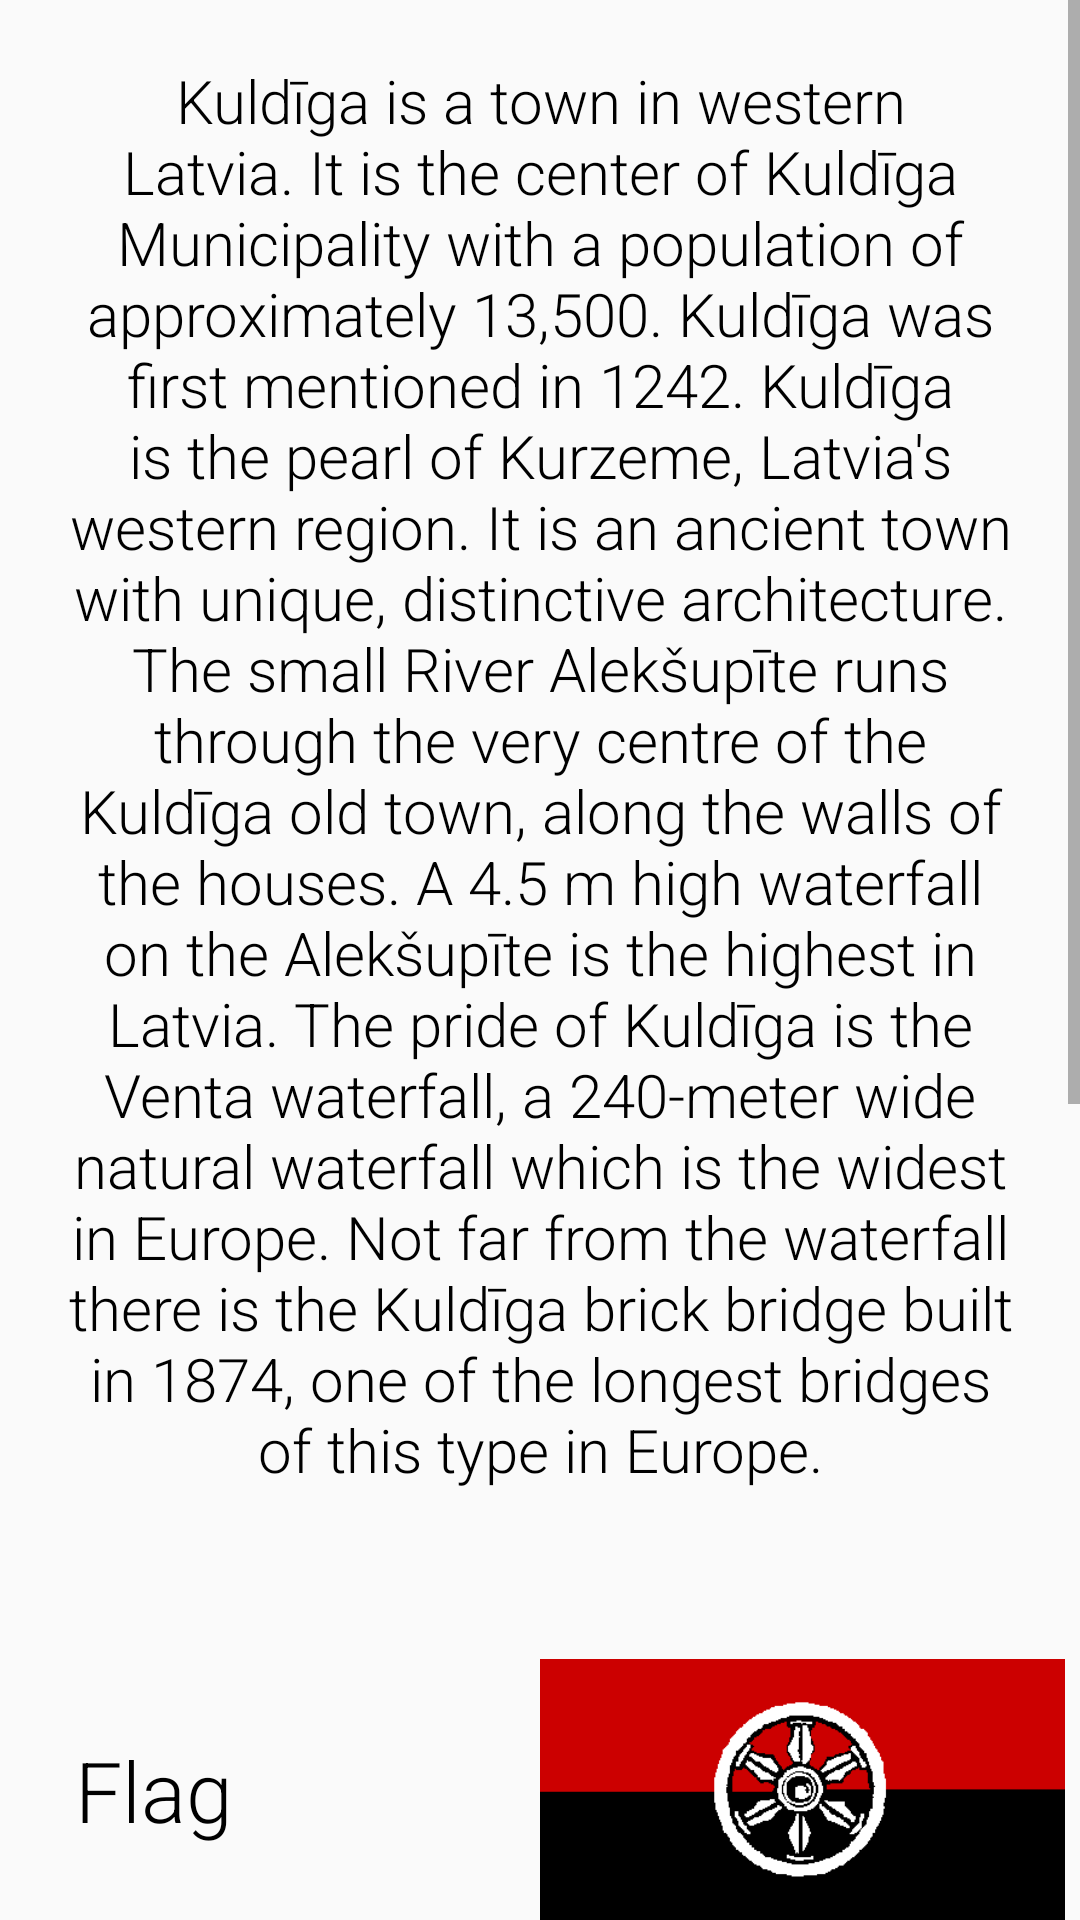

Reconstruct the res/layout file that produces this screen, plus the resources it refers to.
<!-- AndroidManifest.xml: application theme AppTheme -->
<!-- res/layout/info.xml -->
<?xml version="1.0" encoding="utf-8"?>
<ScrollView xmlns:android="http://schemas.android.com/apk/res/android"
    android:layout_height="fill_parent"
    android:layout_width="match_parent">
    <RelativeLayout
        android:layout_width="match_parent"
        android:layout_height="wrap_content">
        <TextView
            style="@style/info_field_style"
            android:id="@+id/info_field1"
            android:layout_width="wrap_content"
            android:layout_height="wrap_content"
            android:text="@string/info_field1"/>
        <LinearLayout
            android:id="@+id/info_field2"
            android:layout_below="@id/info_field1"
            style="@style/info_picture_layout_style">
            <TextView
                style="@style/picture_description_style"
                android:text="@string/flag"/>
            <ImageView
                android:src="@drawable/flag"
                style="@style/info_picture_style" />
        </LinearLayout>
        <LinearLayout
            android:id="@+id/info_field3"
            android:layout_below="@id/info_field2"
            style="@style/info_picture_layout_style">
            <TextView
                android:text="@string/bridge"
                style="@style/picture_description_style" />
            <ImageView
                android:src="@drawable/bridge"
                style="@style/info_picture_style" />
        </LinearLayout>
        <LinearLayout
            android:id="@+id/info_field4"
            android:layout_below="@id/info_field3"
            style="@style/info_picture_layout_style">
            <TextView
                android:text="@string/coat_of_arms"
                style="@style/picture_description_style"/>
            <ImageView
                android:src="@drawable/coat_of_arms"
                style="@style/info_picture_style" />
        </LinearLayout>

        <Button
            style="@style/button_style"
            android:id="@+id/more_info_button"
            android:layout_below="@id/info_field4"
            android:layout_centerHorizontal="true"
            android:text="@string/more_info"/>
        <Button
            style="@style/button_style"
            android:id="@+id/back_button"
            android:layout_below="@id/more_info_button"
            android:layout_centerHorizontal="true"
            android:text="@string/back"/>

    </RelativeLayout>
</ScrollView>
<!-- resources referenced by this layout -->
<resources>
  <string name="back">back</string>
  <string name="bridge">Bridge</string>
  <string name="coat_of_arms">Coat of arms</string>
  <string name="flag">Flag</string>
  <string name="info_field1">Kuldīga is a town in western Latvia.
          It is the center of Kuldīga Municipality with a population of approximately 13,500.
          Kuldīga was first mentioned in 1242. Kuldīga is the pearl of Kurzeme, Latvia\'s western region. It is an ancient town with unique,
          distinctive architecture.
          The small River Alekšupīte runs through the very centre of the Kuldīga old town, along the walls of the houses.
          A 4.5 m high waterfall on the Alekšupīte is the highest in Latvia.
          The pride of Kuldīga is the Venta waterfall, a 240-meter wide natural waterfall which is the widest in Europe.
          Not far from the waterfall there is the Kuldīga brick bridge built in 1874, one of the longest bridges of this type in Europe.
      </string>
  <string name="more_info">Find out more</string>
  <style name="info_field_style">
          <item name="android:textColor">@color/info_text_color</item>
          <item name="android:textSize">@dimen/info_text_size</item>
          <item name="android:fontFamily">sans-serif-light</item>
          <item name="android:layout_height">wrap_content</item>
          <item name="android:layout_width">match_parent</item>
          <item name="android:gravity">center_horizontal</item>
          <item name="android:padding">@dimen/info_text_padding</item>
      </style>
  <style name="info_picture_layout_style">
          <item name="android:layout_width">match_parent</item>
          <item name="android:orientation">horizontal</item>
          <item name="android:layout_height">wrap_content</item>
          <item name="android:padding">5dp</item>
      </style>
  <style name="info_picture_style">
          <item name="android:layout_width">0dp</item>
          <item name="android:layout_weight">1</item>
          <item name="android:layout_height">150dp</item>
      </style>
  <style name="picture_description_style">
          <item name="android:textColor">@color/info_text_color</item>
          <item name="android:textSize">@dimen/picture_description_text_size</item>
          <item name="android:fontFamily">sans-serif-light</item>
          <item name="android:layout_height">wrap_content</item>
          <item name="android:layout_width">0dp</item>
          <item name="android:layout_weight">1</item>
          <item name="android:layout_gravity">center_vertical</item>
          <item name="android:padding">@dimen/info_text_padding</item>
      </style>
  <style name="AppTheme" parent="Theme.AppCompat.Light.NoActionBar">
          
          <item name="colorPrimary">@color/colorPrimary</item>
          <item name="colorPrimaryDark">@color/colorPrimaryDark</item>
          <item name="colorAccent">@color/colorAccent</item>
      </style>
  <dimen name="button_text_size">16sp</dimen>
  <color name="button_color">#e7f24e</color>
  <dimen name="button_margin_sides">12dp</dimen>
  <dimen name="button_margin_top_bottom">5dp</dimen>
  <color name="regularTextColor">#305007</color>
  <color name="info_text_color">#000000</color>
  <dimen name="info_text_size">20sp</dimen>
  <dimen name="info_text_padding">20dp</dimen>
  <dimen name="picture_description_text_size">28sp</dimen>
  <color name="colorPrimary">#3F51B5</color>
  <color name="colorPrimaryDark">#303F9F</color>
  <color name="colorAccent">#FF4081</color>
</resources>
